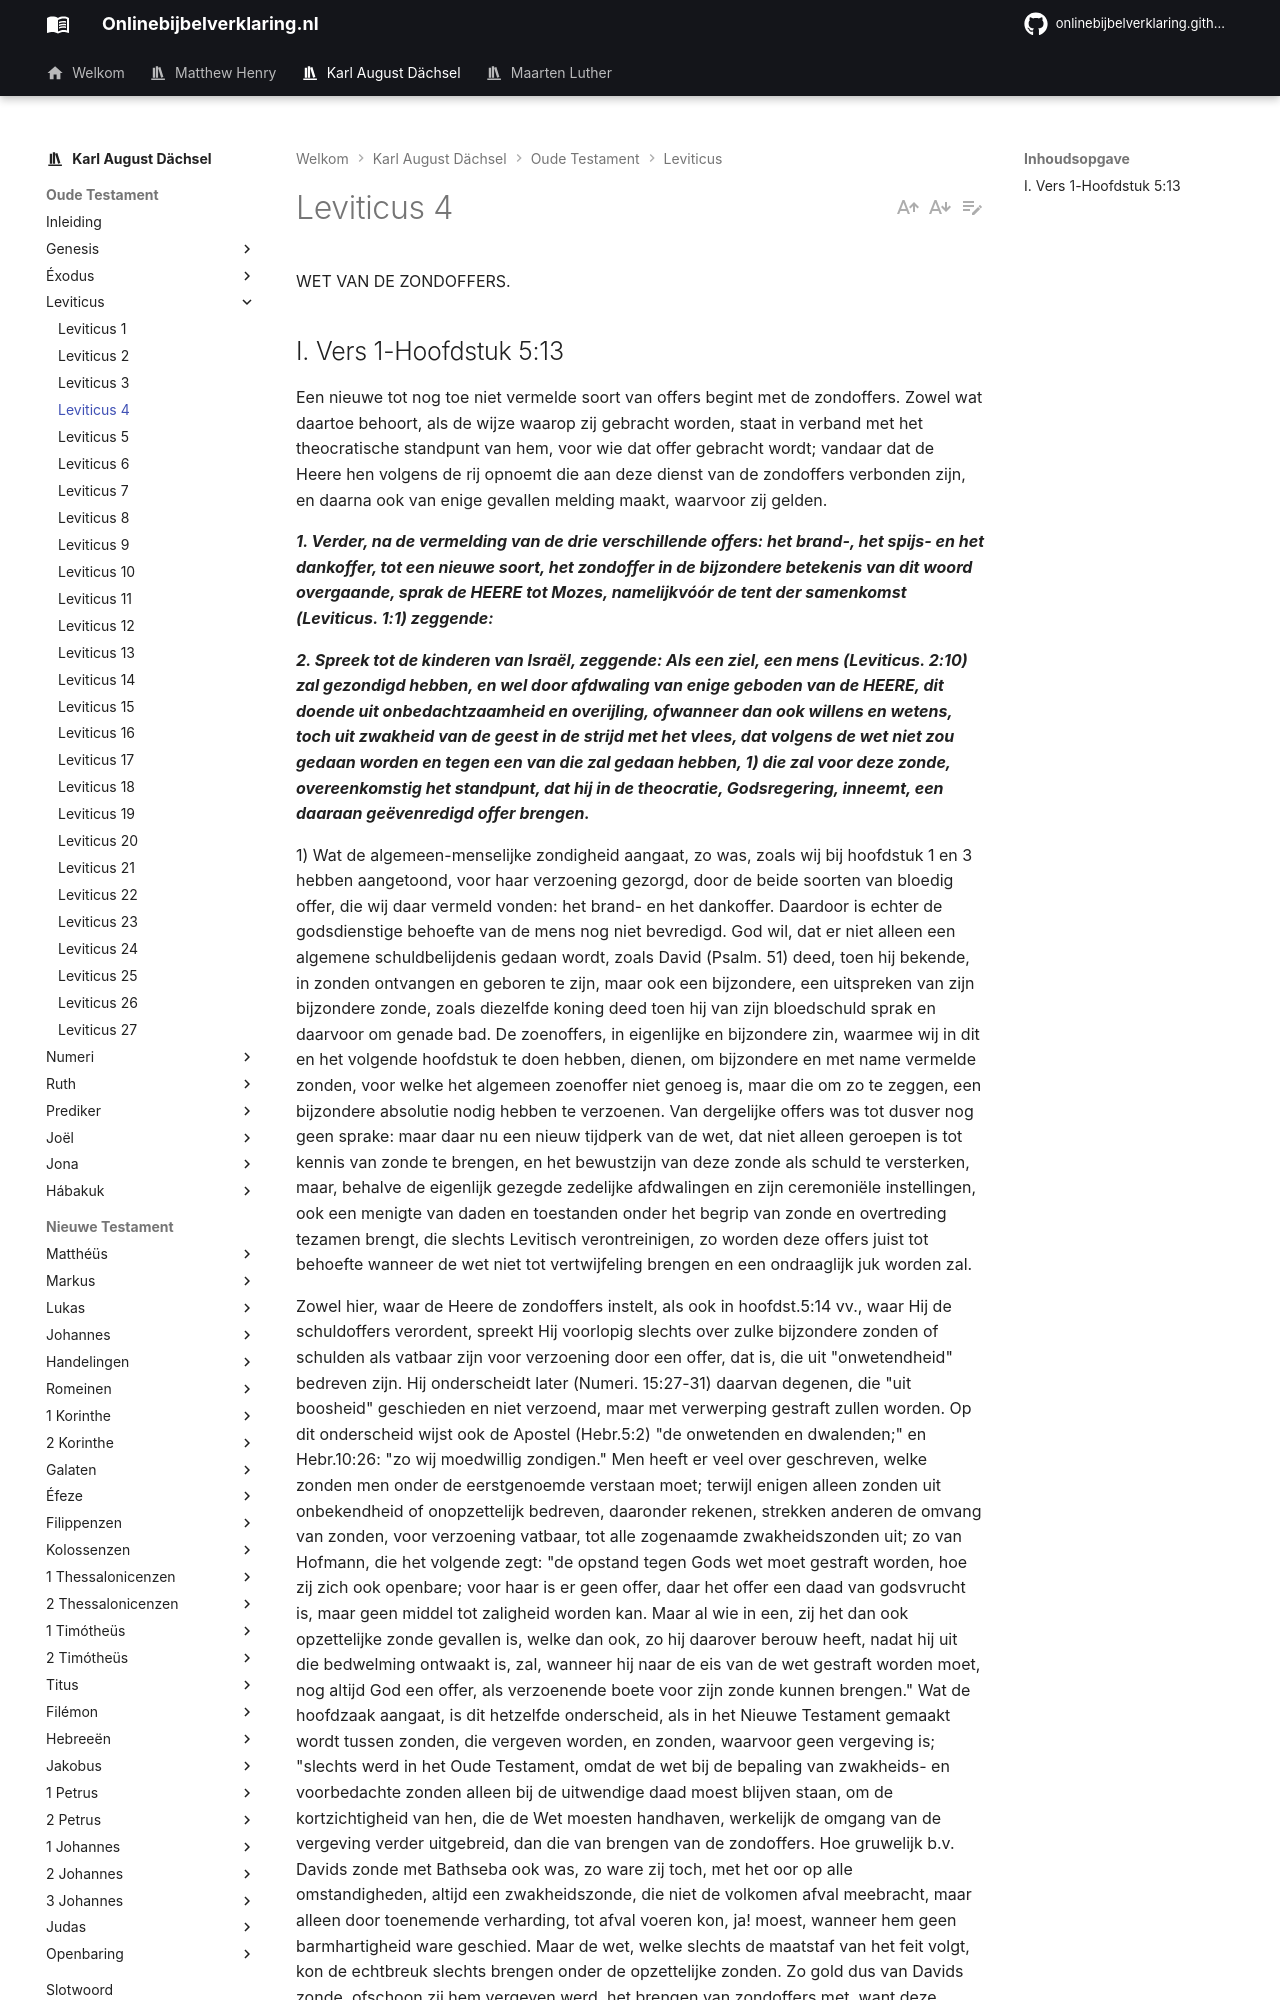

repository: onlinebijbelverklaring/dev-preview · page: karlaugustdachsel/Leviticus/Leviticus4/index.html · generator: mkdocs

WET VAN DE ZONDOFFERS.

## I. Vers 1-Hoofdstuk 5:13
Een nieuwe tot nog toe niet vermelde soort van offers begint met de zondoffers. Zowel wat daartoe behoort, als de wijze waarop zij gebracht worden, staat in verband met het theocratische standpunt van hem, voor wie dat offer gebracht wordt; vandaar dat de Heere hen volgens de rij opnoemt die aan deze dienst van de zondoffers verbonden zijn, en daarna ook van enige gevallen melding maakt, waarvoor zij gelden.

***1. Verder, na de vermelding van de drie verschillende offers: het brand-, het spijs- en het dankoffer, tot een nieuwe soort, het zondoffer in de bijzondere betekenis van dit woord overgaande, sprak de HEERE tot Mozes, namelijkvóór de tent der samenkomst (Leviticus. 1:1) zeggende:***

***2. Spreek tot de kinderen van Israël, zeggende: Als een ziel, een mens (Leviticus. 2:10) zal gezondigd hebben, en wel door afdwaling van enige geboden van de HEERE, dit doende uit onbedachtzaamheid en overijling, ofwanneer dan ook willens en wetens, toch uit zwakheid van de geest in de strijd met het vlees, dat volgens de wet niet zou gedaan worden en tegen een van die zal gedaan hebben, 1) die zal voor deze zonde, overeenkomstig het standpunt, dat hij in de theocratie, Godsregering, inneemt, een daaraan geëvenredigd offer brengen.***

1) Wat de algemeen-menselijke zondigheid aangaat, zo was, zoals wij bij hoofdstuk 1 en 3 hebben aangetoond, voor haar verzoening gezorgd, door de beide soorten van bloedig offer, die wij daar vermeld vonden: het brand- en het dankoffer. Daardoor is echter de godsdienstige behoefte van de mens nog niet bevredigd. God wil, dat er niet alleen een algemene schuldbelijdenis gedaan wordt, zoals David (Psalm. 51) deed, toen hij bekende, in zonden ontvangen en geboren te zijn, maar ook een bijzondere, een uitspreken van zijn bijzondere zonde, zoals diezelfde koning deed toen hij van zijn bloedschuld sprak en daarvoor om genade bad. De zoenoffers, in eigenlijke en bijzondere zin, waarmee wij in dit en het volgende hoofdstuk te doen hebben, dienen, om bijzondere en met name vermelde zonden, voor welke het algemeen zoenoffer niet genoeg is, maar die om zo te zeggen, een bijzondere absolutie nodig hebben te verzoenen. Van dergelijke offers was tot dusver nog geen sprake: maar daar nu een nieuw tijdperk van de wet, dat niet alleen geroepen is tot kennis van zonde te brengen, en het bewustzijn van deze zonde als schuld te versterken, maar, behalve de eigenlijk gezegde zedelijke afdwalingen en zijn ceremoniële instellingen, ook een menigte van daden en toestanden onder het begrip van zonde en overtreding tezamen brengt, die slechts Levitisch verontreinigen, zo worden deze offers juist tot behoefte wanneer de wet niet tot vertwijfeling brengen en een ondraaglijk juk worden zal.

Zowel hier, waar de Heere de zondoffers instelt, als ook in hoofdst.5:14 vv., waar Hij de schuldoffers verordent, spreekt Hij voorlopig slechts over zulke bijzondere zonden of schulden als vatbaar zijn voor verzoening door een offer, dat is, die uit "onwetendheid" bedreven zijn. Hij onderscheidt later (Numeri. 15:27-31) daarvan degenen, die "uit boosheid" geschieden en niet verzoend, maar met verwerping gestraft zullen worden. Op dit onderscheid wijst ook de Apostel (Hebr.5:2) "de onwetenden en dwalenden;" en Hebr.10:26: "zo wij moedwillig zondigen." Men heeft er veel over geschreven, welke zonden men onder de eerstgenoemde verstaan moet; terwijl enigen alleen zonden uit onbekendheid of onopzettelijk bedreven, daaronder rekenen, strekken anderen de omvang van zonden, voor verzoening vatbaar, tot alle zogenaamde zwakheidszonden uit; zo van Hofmann, die het volgende zegt: "de opstand tegen Gods wet moet gestraft worden, hoe zij zich ook openbare; voor haar is er geen offer, daar het offer een daad van godsvrucht is, maar geen middel tot zaligheid worden kan. Maar al wie in een, zij het dan ook opzettelijke zonde gevallen is, welke dan ook, zo hij daarover berouw heeft, nadat hij uit die bedwelming ontwaakt is, zal, wanneer hij naar de eis van de wet gestraft worden moet, nog altijd God een offer, als verzoenende boete voor zijn zonde kunnen brengen." Wat de hoofdzaak aangaat, is dit hetzelfde onderscheid, als in het Nieuwe Testament gemaakt wordt tussen zonden, die vergeven worden, en zonden, waarvoor geen vergeving is; "slechts werd in het Oude Testament, omdat de wet bij de bepaling van zwakheids- en voorbedachte zonden alleen bij de uitwendige daad moest blijven staan, om de kortzichtigheid van hen, die de Wet moesten handhaven, werkelijk de omgang van de vergeving verder uitgebreid, dan die van brengen van de zondoffers. Hoe gruwelijk b.v. Davids zonde met Bathseba ook was, zo ware zij toch, met het oor op alle omstandigheden, altijd een zwakheidszonde, die niet de volkomen afval meebracht, maar alleen door toenemende verharding, tot afval voeren kon, ja! moest, wanneer hem geen barmhartigheid ware geschied. Maar de wet, welke slechts de maatstaf van het feit volgt, kon de echtbreuk slechts brengen onder de opzettelijke zonden. Zo gold dus van Davids zonde, ofschoon zij hem vergeven werd, het brengen van zondoffers met, want deze werden slechts voor die zonden gebracht, op welke de straf van de uitroeiing niet gesteld was".
